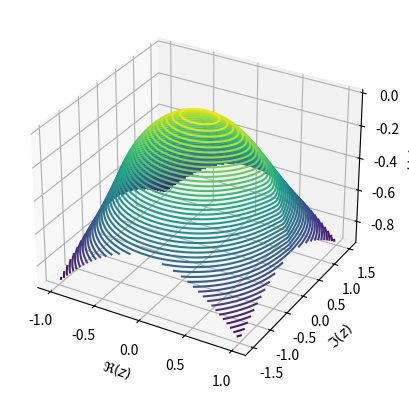

Here is the Python script that generated this plot:
import numpy as np
import matplotlib.pyplot as plt
from mpl_toolkits.mplot3d import Axes3D  # noqa: F401

n = 250

x = np.linspace(-1, 1, n + 1)
y = np.linspace(-1.5, 1.5, n + 1)

X, Y = np.meshgrid(x, y)


def f(x, y):
    z = x + y * 1j
    return -(1 / 2) * np.real(
        (1 - z) * np.log(np.abs(1 - z)) - (-1 - z) * np.log(np.abs(-1 - z))
    )


Z = f(X, Y)

fig = plt.figure()
ax = fig.add_subplot(111, projection="3d")

ax.contour3D(X, Y, Z, 50, cmap="viridis")
# ax.plot_wireframe(X, Y, Z, color="black")

offset = 0.05

# ax.scatter(0, 1 / 5, f(0, 1 / 5), c="red", marker="o")
# ax.scatter(0, -1 / 5, f(0, -1 / 5), c="red", marker="o")

ax.set_xlabel("$\\Re(z)$")
ax.set_ylabel("$\\Im(z)$")
ax.set_zlabel("$\\phi(z)$")

plt.show()
